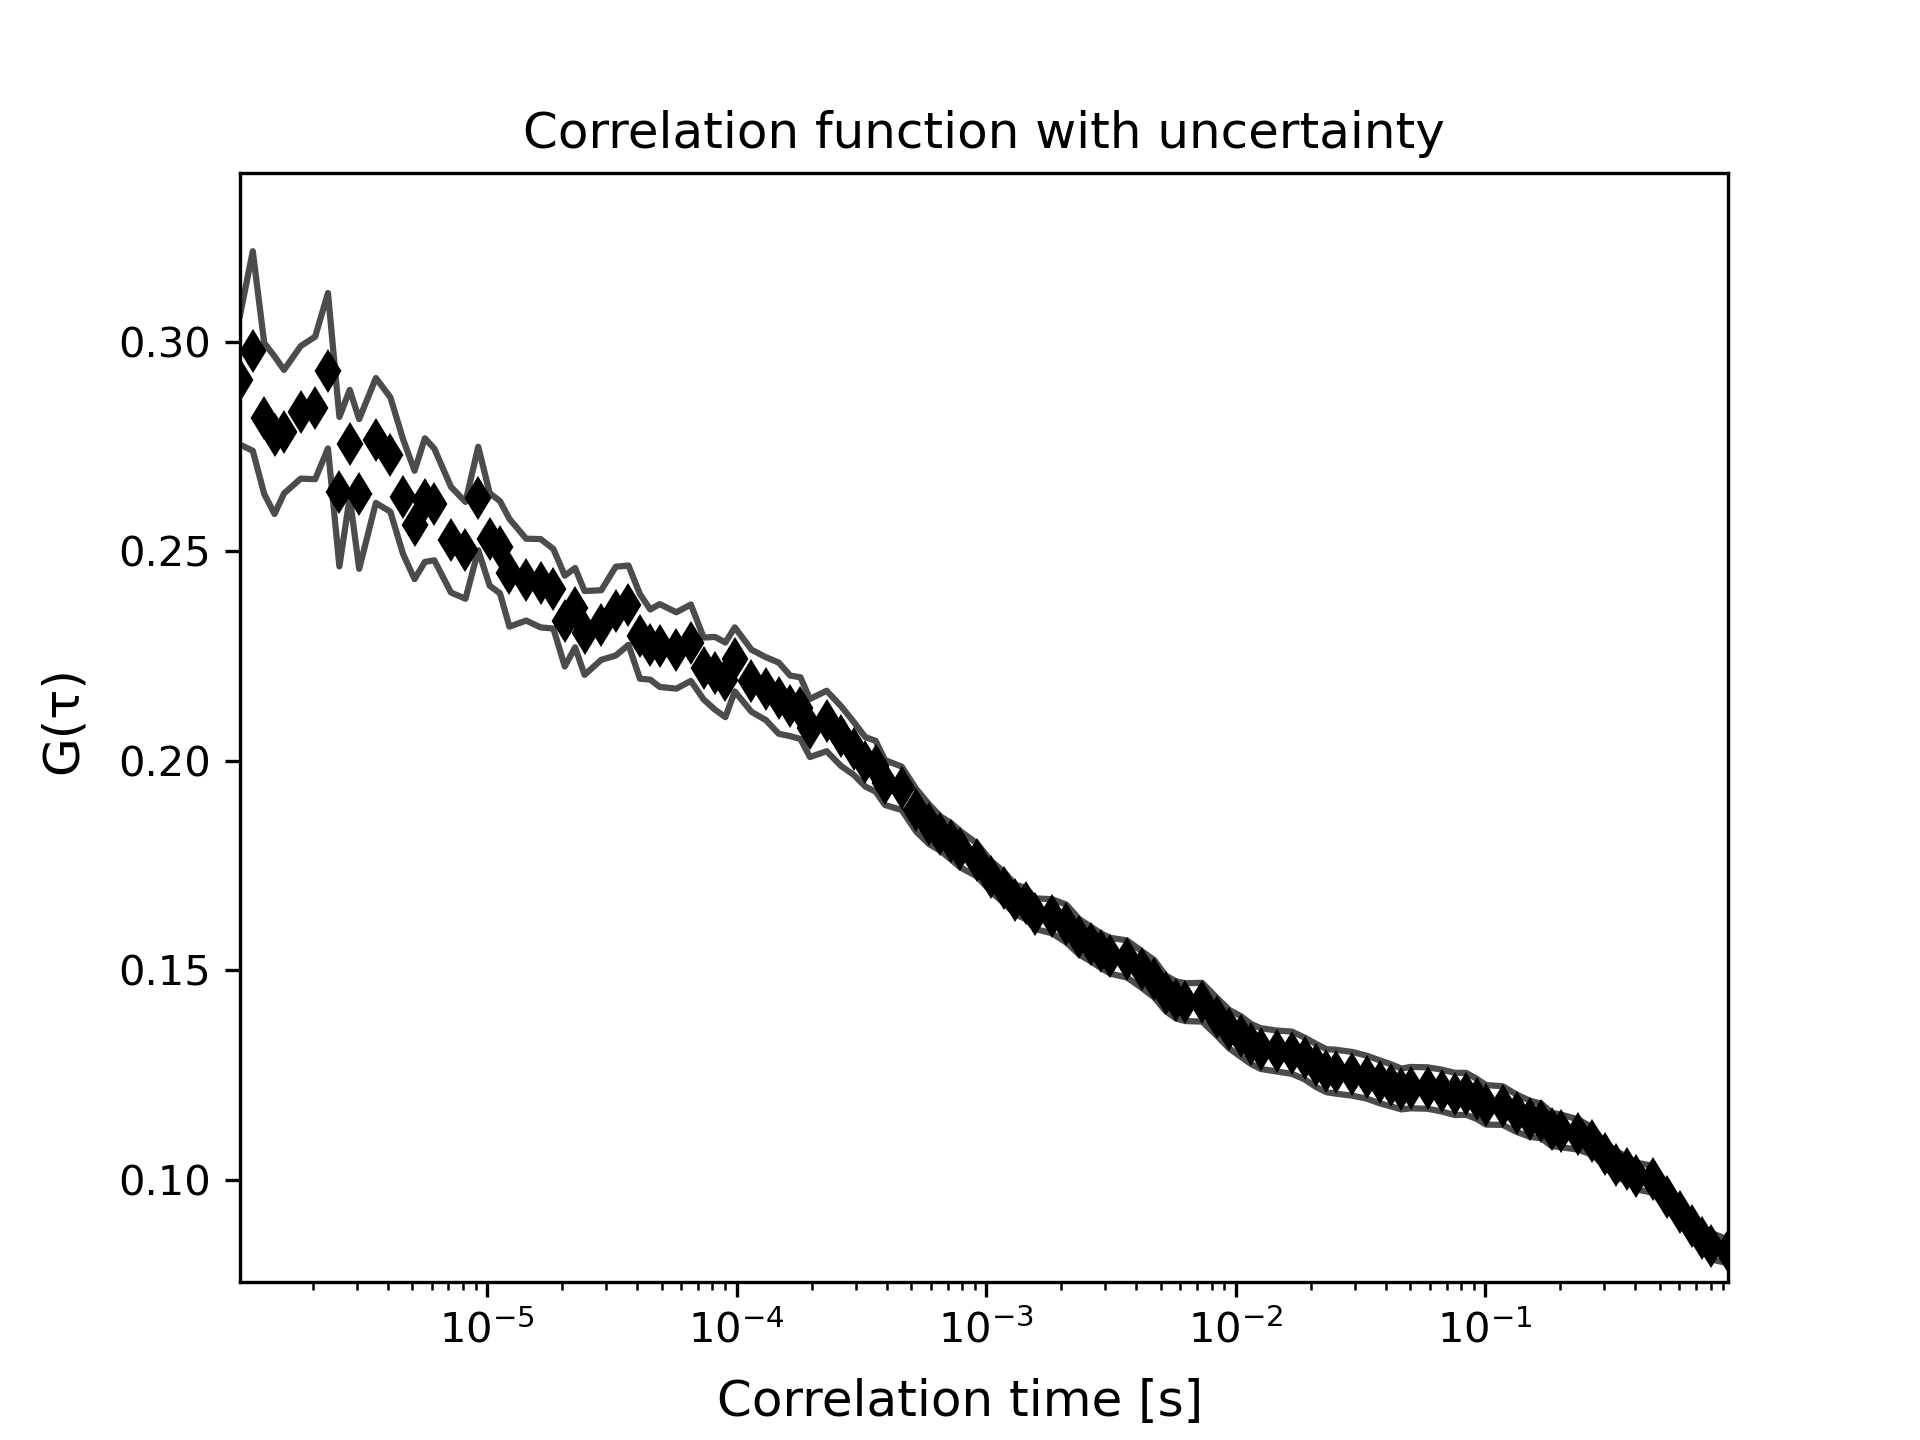

The file beside this chart, header and first rows:
1.0225286308016623e-06, 0.29093074187509393, 30592.527462873728, 0.01543134823577111
1.1505322149020175e-06, 0.2978, 30593, 0.02381
1.278535799002372e-06, 0.2817, 60, 0.01803
1.406539383102727e-06, 0.2777, 0.0, 0.01881
1.5345429672030816e-06, 0.2786, 0.0, 0.01475
1.7905501354037913e-06, 0.2832, 0.0, 0.01582
2.046557303604501e-06, 0.2843, 0.0, 0.01702
2.302564471805211e-06, 0.2931, 0.0, 0.01855
2.5585716400059203e-06, 0.2643, 0.0, 0.01783
2.8145788082066298e-06, 0.2758, 0.0, 0.01281
3.0705859764073397e-06, 0.2637, 0.0, 0.01787
3.582600312808759e-06, 0.2765, 0.0, 0.01491
4.0946146492101775e-06, 0.2731, 0.0, 0.01365
4.606628985611596e-06, 0.263, 0.0, 0.0137
5.118643322013017e-06, 0.2563, 0.0, 0.01294
5.630657658414435e-06, 0.2623, 0.0, 0.01476
6.142671994815856e-06, 0.2612, 0.0, 0.01333
7.166700667618694e-06, 0.2528, 0.0, 0.01261
8.190729340421532e-06, 0.2503, 0.0, 0.01155
9.21475801322437e-06, 0.2626, 0.0, 0.01235
1.0238786686027208e-05, 0.2529, 0.0, 0.01106
1.1262815358830047e-05, 0.251, 0.0, 0.011
1.2286844031632885e-05, 0.2449, 0.0, 0.01287
1.4334901377238563e-05, 0.2433, 0.0, 0.009768
1.638295872284424e-05, 0.2424, 0.0, 0.01054
1.843101606844992e-05, 0.2411, 0.0, 0.009497
2.047907341405559e-05, 0.2334, 0.0, 0.01083
2.2527130759661274e-05, 0.2366, 0.0, 0.009466
2.4575188105266946e-05, 0.2305, 0.0, 0.01001
2.86713027964783e-05, 0.2324, 0.0, 0.008298
3.2767417487689655e-05, 0.2357, 0.0, 0.0106
3.686353217890101e-05, 0.2372, 0.0, 0.009468
4.095964687011237e-05, 0.2297, 0.0, 0.0101
4.5055761561323716e-05, 0.2278, 0.0, 0.008372
4.9151876252535074e-05, 0.2275, 0.0, 0.009886
5.734410563495779e-05, 0.2264, 0.0, 0.009119
6.553633501738049e-05, 0.2282, 0.0, 0.009121
7.372856439980319e-05, 0.222, 0.0, 0.007386
8.19207937822259e-05, 0.2209, 0.0, 0.008689
9.011302316464861e-05, 0.2193, 0.0, 0.008907
9.830525254707132e-05, 0.2242, 0.0, 0.007646
0.0001147, 0.2191, 0.0, 0.007418
0.0001311, 0.2172, 0.0, 0.007507
0.0001475, 0.215, 0.0, 0.008498
0.0001638, 0.2131, 0.0, 0.007227
0.0001802, 0.2126, 0.0, 0.007365
0.0001966, 0.2078, 0.0, 0.006929
0.0002294, 0.2095, 0.0, 0.007213
0.0002621, 0.2059, 0.0, 0.007137
0.0002949, 0.2029, 0.0, 0.006307
0.0003277, 0.1998, 0.0, 0.005897
0.0003605, 0.1987, 0.0, 0.006069
0.0003932, 0.1948, 0.0, 0.005359
0.0004588, 0.1934, 0.0, 0.005182
0.0005243, 0.1882, 0.0, 0.005091
0.0005898, 0.1849, 0.0, 0.00475
0.0006554, 0.1826, 0.0, 0.004105
0.0007209, 0.1809, 0.0, 0.004365
0.0007865, 0.1789, 0.0, 0.004335
0.0009175, 0.1764, 0.0, 0.003953
0.001049, 0.1724, 0.0, 0.003674
... 59 more rows
